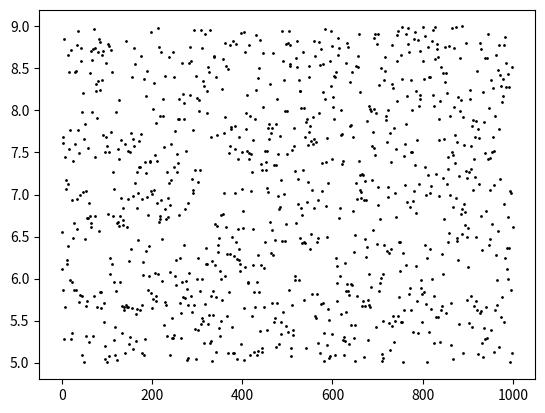

The script that saved this image:
import numpy as np

#	단건
print("{0:=^25}".format("단건"))
print(np.random.rand())

#	배열 형태
print("{0:=^25}".format("배열 1차원"))
print(np.random.rand(3))
print("{0:=^25}".format("배열 2차원"))
print(np.random.rand(2,3))

#	음수, 양수 모두
print("{0:=^25}".format("음수/양수 모두"))
print(np.random.randn())

#	배열 형태
print("{0:=^25}".format("배열 1차원"))
print(np.random.randn(3))
print("{0:=^25}".format("배열 2차원"))
print(np.random.randn(2,3))

#	randint 정수형
#	random.randint(low, high=None, size=None, dtype=int)
#	범위 지정
print("{0:=^25}".format("정수형"))
print(np.random.randint(90, 100))

#	uniform 2개의 숫자 사이의 실수를 리턴
x = range(1000)
y = np.random.uniform(5, 9, size=1000)

import matplotlib.pyplot as plt
plt.scatter(x, y, s=1, c='k')
plt.show()